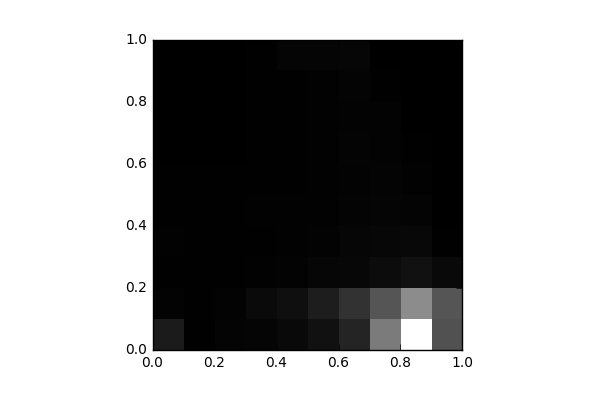

The file beside this chart, header and first rows:
, 0, 1, 2, 3, 4, 5, 6, 7, 8, 9
0, 1070, 126.0, 68.0, 84.0, 78.0, 51.0, 34.0, 15.0, 14.0, 9.0
1, 52.0, 72.0, 55.0, 59.0, 42.0, 42.0, 21.0, 21.0, 7.0, 23.0
2, 166.0, 154.0, 71.0, 60.0, 51.0, 54.0, 36.0, 20.0, 27.0, 32.0
3, 204.0, 396.0, 95.0, 73.0, 91.0, 71.0, 64.0, 51.0, 48.0, 59.0
4, 383.0, 627.0, 123.0, 85.0, 92.0, 72.0, 40.0, 46.0, 76.0, 197.0
5, 681.0, 1157, 242.0, 147.0, 102.0, 114.0, 107.0, 113.0, 117.0, 230.0
6, 1433, 1972, 306.0, 240.0, 179.0, 151.0, 169.0, 145.0, 158.0, 242.0
7, 4846, 3364, 497.0, 291.0, 210.0, 180.0, 156.0, 129.0, 57.0, 37.0
8, 10084, 5538, 670.0, 354.0, 167.0, 115.0, 60.0, 21.0, 8.0, 0.0
9, 3222, 3365, 356.0, 43.0, 14.0, 4.0, 0.0, 0.0, 0.0, 0.0
